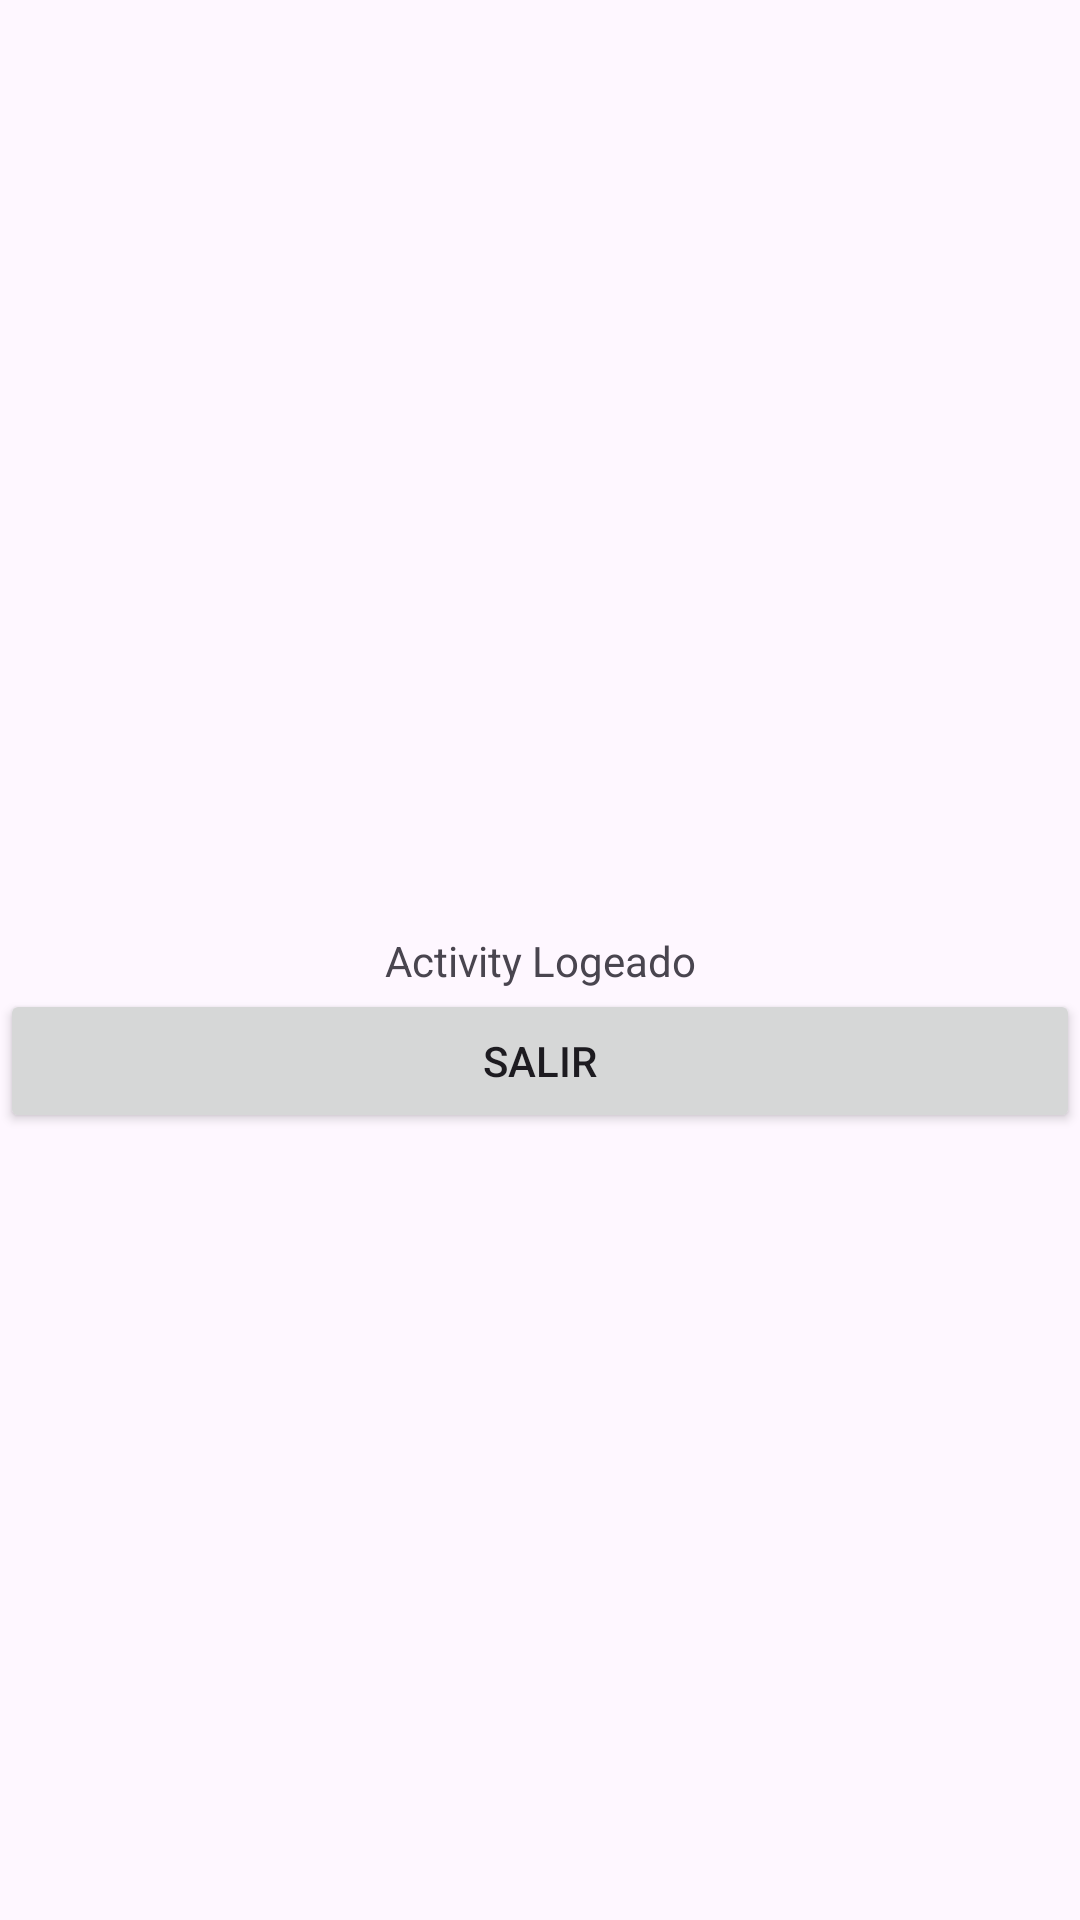

Produce the Android XML layout that renders to this screen, including the resource entries it uses.
<!-- AndroidManifest.xml: application theme Theme.ProyectoIndividual -->
<!-- res/layout/activity_inicio.xml -->
<?xml version="1.0" encoding="utf-8"?>
<androidx.constraintlayout.widget.ConstraintLayout xmlns:android="http://schemas.android.com/apk/res/android"
    xmlns:app="http://schemas.android.com/apk/res-auto"
    xmlns:tools="http://schemas.android.com/tools"
    android:layout_width="match_parent"
    android:layout_height="match_parent"
    tools:context=".ui.activities.InicioActivity">

    <TextView
        android:id="@+id/textView"
        android:layout_width="wrap_content"
        android:layout_height="wrap_content"
        android:text="Activity Logeado"
        app:layout_constraintBottom_toBottomOf="parent"
        app:layout_constraintEnd_toEndOf="parent"
        app:layout_constraintStart_toStartOf="parent"
        app:layout_constraintTop_toTopOf="parent" />

    <Button
        android:id="@+id/btnSalir"

        android:layout_width="match_parent"
        android:layout_height="wrap_content"
        app:layout_constraintEnd_toEndOf="parent"
        app:layout_constraintStart_toStartOf="parent"
        app:layout_constraintTop_toBottomOf="@+id/textView"
        android:text="SALIr" />

</androidx.constraintlayout.widget.ConstraintLayout>
<!-- resources referenced by this layout -->
<resources>
  <style name="Theme.ProyectoIndividual" parent="Base.Theme.ProyectoIndividual" />
  <style name="Base.Theme.ProyectoIndividual" parent="Theme.Material3.DayNight.NoActionBar">
          
          
  
      </style>
</resources>
